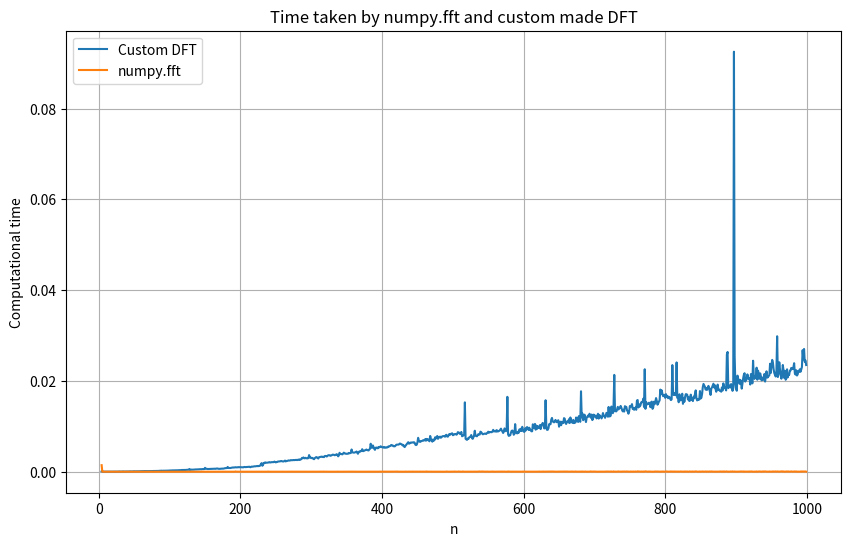

Python code for this plot:
import numpy as np
import matplotlib.pyplot as plt
import time


def compute_dft(x):
    N = len(x)
    n = np.arange(N)
    k = n.reshape((N, 1))
    e = np.exp(-2j * np.pi * k * n / N)
    X = np.dot(e, x)
    return X

x = np.linspace(-100, 100, 1000)
y = []
n = range(4,1000)

for i in n:
    y.append(np.random.rand(i))

t_custom = []
t_fft = []
for q in y:
    begin = time.time()
    X_custom = compute_dft(q)
    end = time.time()
    t_custom.append(end-begin)


for q in y:
    begin = time.time()
    X_fft = np.fft.fft(q)
    end = time.time()
    t_fft.append(end-begin)


plt.figure(figsize=(10, 6))

plt.plot(n, t_custom, label='Custom DFT')
plt.plot(n, t_fft, label='numpy.fft')

plt.title('Time taken by numpy.fft and custom made DFT')
plt.xlabel('n')
plt.ylabel('Computational time')
plt.legend()
plt.grid(True)

plt.show()
